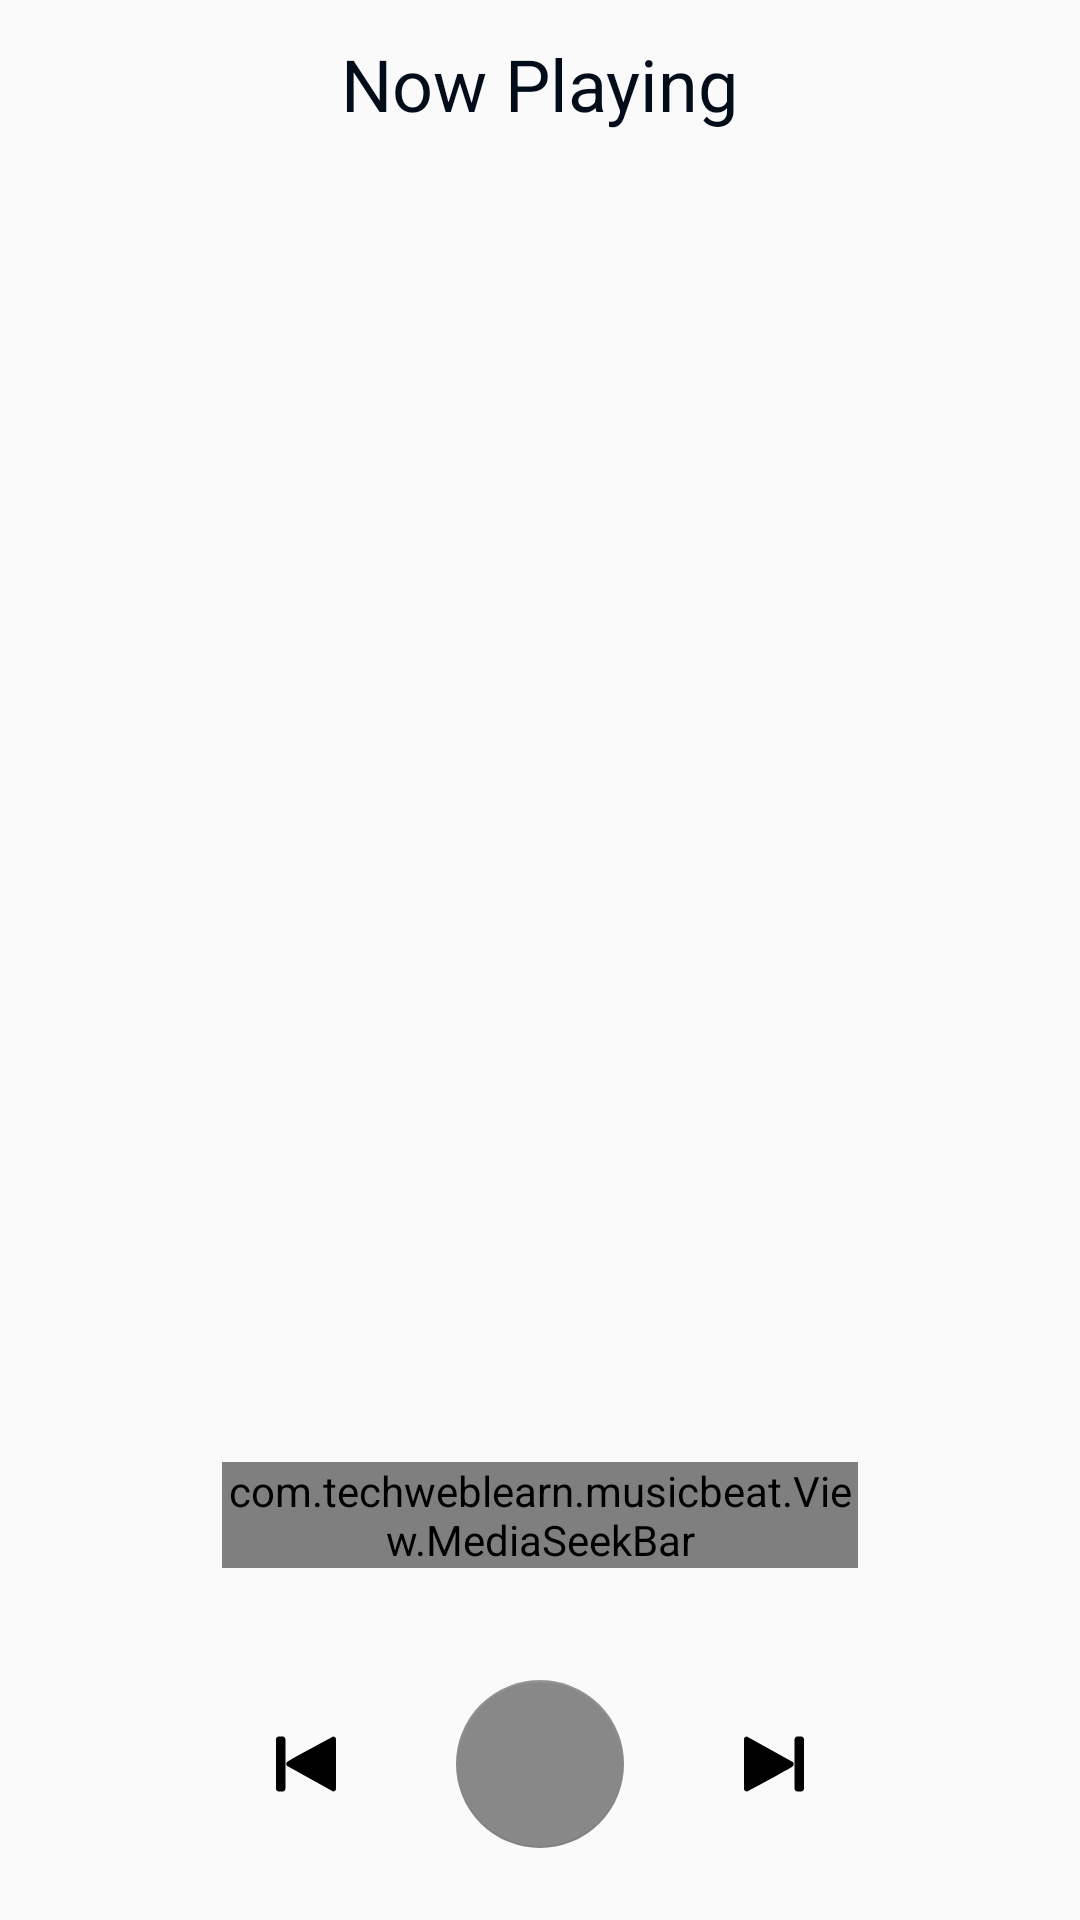

This screen was rendered from an Android layout file. Write that file and the resources it references.
<!-- AndroidManifest.xml: application theme AppTheme -->
<!-- res/layout/fragment_player_layout1.xml -->
<LinearLayout xmlns:android="http://schemas.android.com/apk/res/android"
    xmlns:app="http://schemas.android.com/apk/res-auto"
    xmlns:tools="http://schemas.android.com/tools"
    android:id="@+id/player"
    android:layout_width="match_parent"
    android:layout_height="match_parent"
    android:orientation="vertical"
    tools:context="com.techweblearn.musicbeat.Fragment.PlayerLayout1">


    <RelativeLayout
        android:layout_width="match_parent"
        android:layout_height="?attr/actionBarSize">


        <TextView
            android:textAppearance="@style/TextAppearance.AppCompat.Headline"
            android:text="Now Playing"
            android:layout_centerInParent="true"
            android:layout_width="wrap_content"
            android:layout_height="wrap_content" />


    </RelativeLayout>

        <android.support.v4.view.ViewPager

            android:id="@+id/songs_viewpager"
            android:layout_width="match_parent"
            android:layout_height="300dp"
            android:layout_weight="2"/>



    <RelativeLayout

        android:layout_width="match_parent"
        android:layout_height="wrap_content"
        android:layout_weight="1"
        android:padding="8dp">

        <ImageView
            android:id="@+id/favourite"
            android:layout_width="wrap_content"
            android:layout_height="wrap_content"
            android:layout_alignParentStart="true"
            android:layout_centerVertical="true"
            android:layout_marginLeft="16dp"
            android:layout_marginRight="16dp"
            android:src="@drawable/ic_favorite_black_24dp"
            android:visibility="invisible"
            tools:ignore="ContentDescription" />

        <TextView

            android:id="@+id/song_name"
            android:layout_width="match_parent"
            android:layout_height="wrap_content"
            android:layout_alignTop="@+id/more_options"
            android:layout_toEndOf="@+id/favourite"
            android:layout_toStartOf="@+id/more_options"
            android:fontFamily="@font/open_sans_semibold"
            android:maxLines="1"
            android:textAlignment="center"
            android:textColor="?android:textColorPrimary"
            android:textSize="18sp"
            android:textStyle="bold" />

        <TextView
            android:id="@+id/artist_name"
            android:layout_width="wrap_content"
            android:layout_height="wrap_content"
            android:layout_below="@id/song_name"
            android:layout_toEndOf="@+id/favourite"
            android:layout_toStartOf="@+id/more_options"
            android:fontFamily="@font/open_sans"
            android:maxLines="1"
            android:textAlignment="center"
            android:textColor="?android:textColorSecondary"
            android:textSize="14sp"
            android:textStyle="bold" />

        <ImageView
            android:id="@+id/more_options"
            android:layout_width="wrap_content"
            android:layout_height="wrap_content"
            android:layout_alignParentEnd="true"
            android:layout_centerVertical="true"
            android:layout_marginLeft="16dp"
            android:layout_marginRight="16dp"
            android:src="@drawable/ic_more_vert_black_24dp"
            tools:ignore="ContentDescription" />

    </RelativeLayout>

    <RelativeLayout
        android:layout_width="match_parent"
        android:layout_height="wrap_content"
        android:layout_weight="1"
        android:orientation="horizontal"
        android:padding="8dp">

        <TextView

            android:id="@+id/current_time"
            android:layout_width="50dp"
            android:layout_height="wrap_content"
            android:layout_alignParentStart="true"
            android:layout_marginLeft="16dp"
            android:fontFamily="@font/open_sans"
            android:textColor="?android:textColorSecondary" />

        <TextView
            android:id="@+id/total_time"
            android:layout_width="50dp"
            android:layout_height="wrap_content"
            android:layout_alignParentEnd="true"
            android:layout_marginEnd="16dp"
            android:fontFamily="@font/open_sans"
            android:gravity="end"
            android:textColor="?android:textColorSecondary" />

        <com.techweblearn.musicbeat.View.MediaSeekBar
            android:id="@+id/seekbar"
            android:layout_width="match_parent"
            android:layout_height="wrap_content"
            android:layout_alignParentTop="true"
            android:layout_toEndOf="@+id/current_time"
            android:layout_toStartOf="@+id/total_time" />

    </RelativeLayout>


    <RelativeLayout
        android:layout_width="match_parent"
        android:layout_height="wrap_content"
        android:layout_marginBottom="16dp"
        android:orientation="horizontal"
        android:padding="8dp">

        <ImageView
            android:id="@+id/shuffel"
            android:layout_width="20dp"
            android:layout_height="20dp"
            android:layout_alignParentStart="true"
            android:layout_centerVertical="true"
            android:paddingStart="16dp" />

        <ImageView
            android:id="@+id/prev"
            android:layout_width="20dp"
            android:layout_height="20dp"
            android:layout_centerVertical="true"
            android:layout_marginEnd="40dp"
            android:layout_toStartOf="@id/play_pause"
            android:src="@drawable/ic_previous_track" />


       <android.support.design.widget.FloatingActionButton
           android:id="@+id/play_pause"
           android:layout_width="wrap_content"
           android:layout_height="wrap_content"
           android:layout_centerInParent="true"
           android:padding="16dp"
           app:backgroundTint="?android:textColorSecondary"
           app:elevation="0dp"  />

        <ImageView
            android:id="@+id/next"
            android:layout_width="20dp"
            android:layout_height="20dp"
            android:layout_centerVertical="true"
            android:layout_marginStart="40dp"
            android:layout_toEndOf="@id/play_pause"
            android:src="@drawable/ic_next_track_button" />

        <ImageView
            android:id="@+id/repeat"
            android:layout_width="20dp"
            android:layout_height="20dp"
            android:layout_alignParentEnd="true"
            android:layout_alignTop="@+id/next"
            android:layout_centerVertical="true"
            android:paddingEnd="16dp" />

    </RelativeLayout>


</LinearLayout>
<!-- resources referenced by this layout -->
<resources>
  <!-- drawable ic_next_track_button (drawable) -->
  <vector android:height="24dp" android:viewportHeight="487.913"
      android:viewportWidth="487.913" android:width="24dp" xmlns:android="http://schemas.android.com/apk/res/android">
      <path android:fillColor="?attr/colorAccent" android:pathData="M23,468.2C10.3,468.2 0,457.9 0,445.2V42.9c0,-12.7 10.3,-23 23,-23l373.5,206.9c0,0 17.2,17.2 0,34.5C379.3,278.6 23,468.2 23,468.2z"/>
      <path android:fillColor="?attr/colorAccent" android:pathData="M411.1,44.6c0,-13.8 11.2,-24.9 24.9,-24.9h27c13.8,0 24.9,11.2 24.9,24.9v398.6c0,13.8 -11.2,24.9 -24.9,24.9h-27c-13.8,0 -24.9,-11.2 -24.9,-24.9V44.6z"/>
  </vector>
  <!-- drawable ic_previous_track (drawable) -->
  <vector android:height="24dp" android:viewportHeight="487.91"
      android:viewportWidth="487.91" android:width="24dp" xmlns:android="http://schemas.android.com/apk/res/android">
      <path android:fillColor="?attr/colorAccent" android:pathData="M464.9,19.7c12.7,0 23,10.3 23,23v402.3c0,12.7 -10.3,23 -23,23L91.4,261.1c0,0 -17.2,-17.2 0,-34.5C108.6,209.4 464.9,19.7 464.9,19.7z"/>
      <path android:fillColor="?attr/colorAccent" android:pathData="M76.8,443.3c0,13.8 -11.2,24.9 -24.9,24.9H24.9C11.2,468.2 0,457 0,443.3V44.6c0,-13.8 11.2,-24.9 24.9,-24.9h27c13.8,0 24.9,11.2 24.9,24.9V443.3z"/>
  </vector>
  <style name="AppTheme" parent="Theme.AppCompat.Light.NoActionBar">
          <item name="android:windowActionBarOverlay">true</item>
  
          <item name="android:windowAnimationStyle">@null</item>
  
          <item name="android:textColorPrimary">@color/primaryTextColorLight</item>
          <item name="android:textColorSecondary">@color/secondaryTextColorLight</item>
          <item name="colorPrimary">@color/colorPrimary</item>
          <item name="colorPrimaryDark">@color/colorPrimaryDark</item>
          <item name="colorAccent">@color/colorAccent</item>
          <item name="preferenceTheme">@style/PreferenceThemeOverlay.v14.Material</item>
          <item name="search_text_drawable">@drawable/search_edittext_drawable</item>
          <item name="ic_home">@drawable/ic_home_black_24dp</item>
  
      </style>
  <color name="primaryTextColorLight">#030c19</color>
  <color name="secondaryTextColorLight">#888888</color>
  
  
      //Dark Color Theme
  <color name="colorPrimary">#fafafa</color>
  <color name="colorPrimaryDark">#757575</color>
  <color name="colorAccent">#000000</color>
  <!-- drawable search_edittext_drawable (drawable) -->
  <?xml version="1.0" encoding="utf-8"?>
  <shape android:shape="rectangle" xmlns:android="http://schemas.android.com/apk/res/android">
  
      <corners android:radius="5dp"/>
      <stroke android:color="@color/primaryDark"
          android:width="1dp"/>
  </shape>
  <color name="primaryDark">#212121</color>
</resources>
